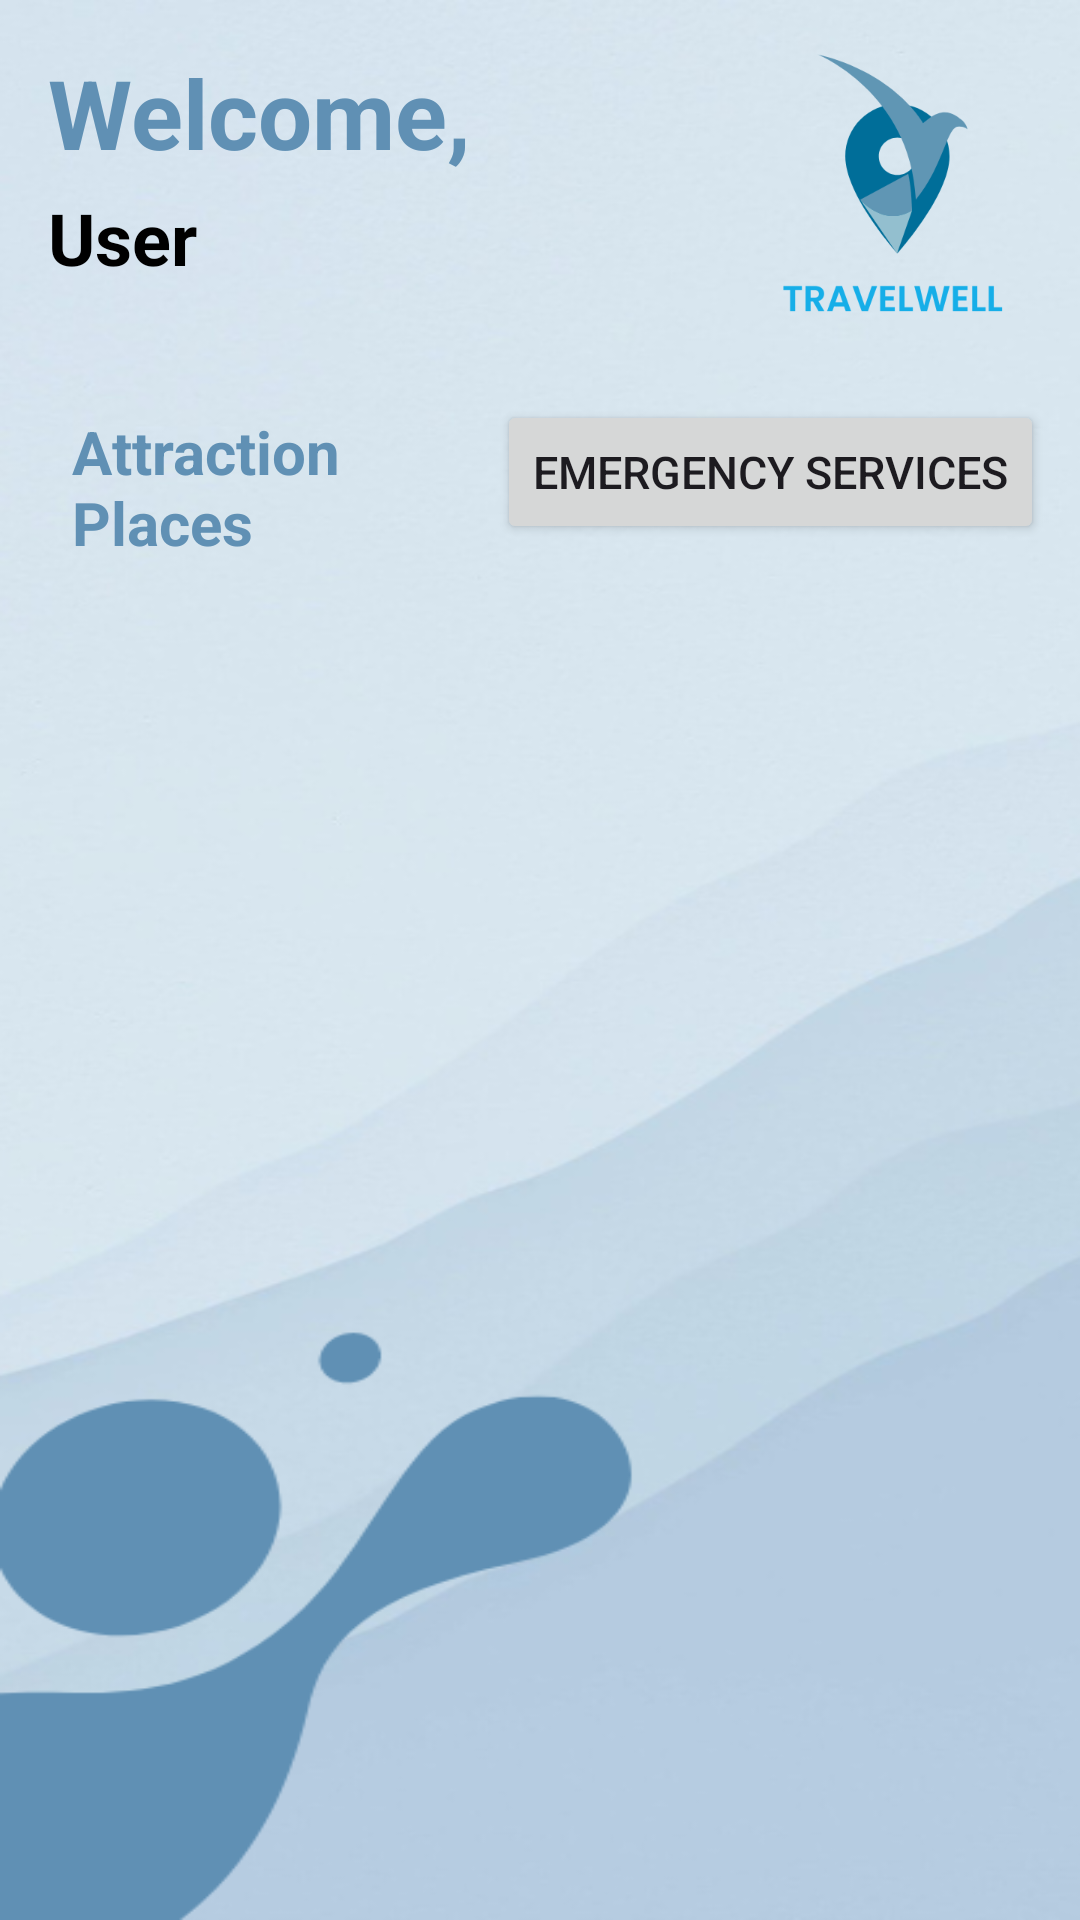

Android layout source for this screen:
<!-- AndroidManifest.xml: application theme Theme.TravelWell_v1 -->
<!-- res/layout/activity_main.xml -->
<RelativeLayout xmlns:android="http://schemas.android.com/apk/res/android"
    xmlns:tools="http://schemas.android.com/tools"
    android:layout_width="match_parent"
    android:layout_height="match_parent"
    tools:context=".MainActivity"
    android:background="@drawable/background_3">

    <ImageView
        android:id="@+id/logo"
        android:layout_width="125dp"
        android:layout_height="125dp"
        android:src="@drawable/logo_travelwell"
        android:layout_alignParentEnd="true"
        android:layout_alignParentTop="true"
        tools:ignore="ContentDescription" />

    <TextView
        android:id="@+id/text_1"
        android:layout_width="250dp"
        android:layout_height="40dp"
        android:layout_alignParentTop="true"
        android:layout_marginStart="16dp"
        android:layout_marginTop="16dp"
        android:textSize="32sp"
        android:textStyle="bold"
        android:textColor="@color/primary"
        android:text="Welcome," />

    <TextView
        android:id="@+id/textName"
        android:layout_width="250dp"
        android:layout_height="40dp"
        android:layout_marginStart="16dp"
        android:layout_marginTop="7dp"
        android:text="User"
        android:textColor="@color/black"
        android:textSize="24sp"
        android:textStyle="bold"
        android:layout_below="@+id/text_1" />

    <LinearLayout
        android:layout_width="match_parent"
        android:layout_height="wrap_content"
        android:padding="2dp"
        android:orientation="horizontal"
        android:id="@+id/ly2"
        android:layout_below="@+id/logo">

        <TextView
            android:paddingTop="10dp"
            android:layout_width="wrap_content"
            android:layout_height="wrap_content"
            android:layout_weight="1"
            android:text="Attraction Places"
            android:textStyle="bold"
            android:textColor="@color/primary"
            android:textSize="20dp"
            android:layout_marginStart="22dp"/>

        <Button
            android:id="@+id/emergencyButton"
            android:layout_width="wrap_content"
            android:layout_height="wrap_content"
            android:text="Emergency Services"
            android:textSize="15sp"
            android:layout_marginEnd="10dp"
            android:layout_gravity="center"
             />

    </LinearLayout>

    <LinearLayout
        android:layout_width="match_parent"
        android:layout_height="match_parent"
        android:orientation="vertical"
        android:padding="16dp"
        android:layout_below="@+id/ly2">

        <ListView
            android:layout_width="match_parent"
            android:layout_height="0dp"
            android:layout_weight="0.6"
            android:id="@+id/listPlaces"
            android:divider="@android:color/white"
            android:dividerHeight="1dp"
            android:paddingTop="8dp"
            android:paddingBottom="8dp"
            tools:listitem="@layout/list_item_place"/>


    </LinearLayout>


</RelativeLayout>
<!-- res/layout/list_item_place.xml (included above) -->
<?xml version="1.0" encoding="utf-8"?>
<LinearLayout xmlns:android="http://schemas.android.com/apk/res/android"
    android:layout_width="match_parent"
    android:layout_height="wrap_content"
    android:orientation="horizontal"
    >

    <RelativeLayout
        android:layout_width="match_parent"
        android:layout_height="wrap_content"
        android:layout_marginTop="8dp">

        <de.hdodenhof.circleimageview.CircleImageView
            android:id="@+id/placeImageView"
            android:layout_width="80dp"
            android:layout_height="80dp"
            android:src="@drawable/dutch_square"
            android:layout_marginStart="8dp"/>

        <TextView
            android:id="@+id/placeNameTextView"
            android:layout_width="wrap_content"
            android:layout_height="wrap_content"
            android:textSize="16sp"
            android:textStyle="bold"
            android:layout_marginStart="16dp"
            android:layout_marginTop="6dp"
            android:text="Name of Place"
            android:layout_toRightOf="@+id/placeImageView"/>

        <TextView
            android:id="@+id/placeDescTextView"
            android:layout_width="wrap_content"
            android:layout_height="wrap_content"
            android:layout_below="@+id/placeNameTextView"
            android:layout_toRightOf="@+id/placeImageView"
            android:layout_marginStart="16dp"
            android:layout_marginTop="16dp"
            android:text="Description of Place"
            android:textSize="16sp"
            />

    </RelativeLayout>
</LinearLayout>
<!-- resources referenced by this layout -->
<resources>
  <color name="black">#FF000000</color>
  <color name="primary">#6090b4</color>
  <!-- drawable background_3: png bitmap (drawable, 153203 bytes) -->
  <!-- drawable dutch_square: jpg bitmap (drawable, 43652 bytes) -->
  <!-- drawable logo_travelwell: png bitmap (drawable, 15999 bytes) -->
  <style name="Theme.TravelWell_v1" parent="Base.Theme.TravelWell_v1" />
  <style name="Base.Theme.TravelWell_v1" parent="Theme.Material3.DayNight.NoActionBar">
          
           <item name="colorPrimary">@color/primary</item>
      </style>
</resources>
